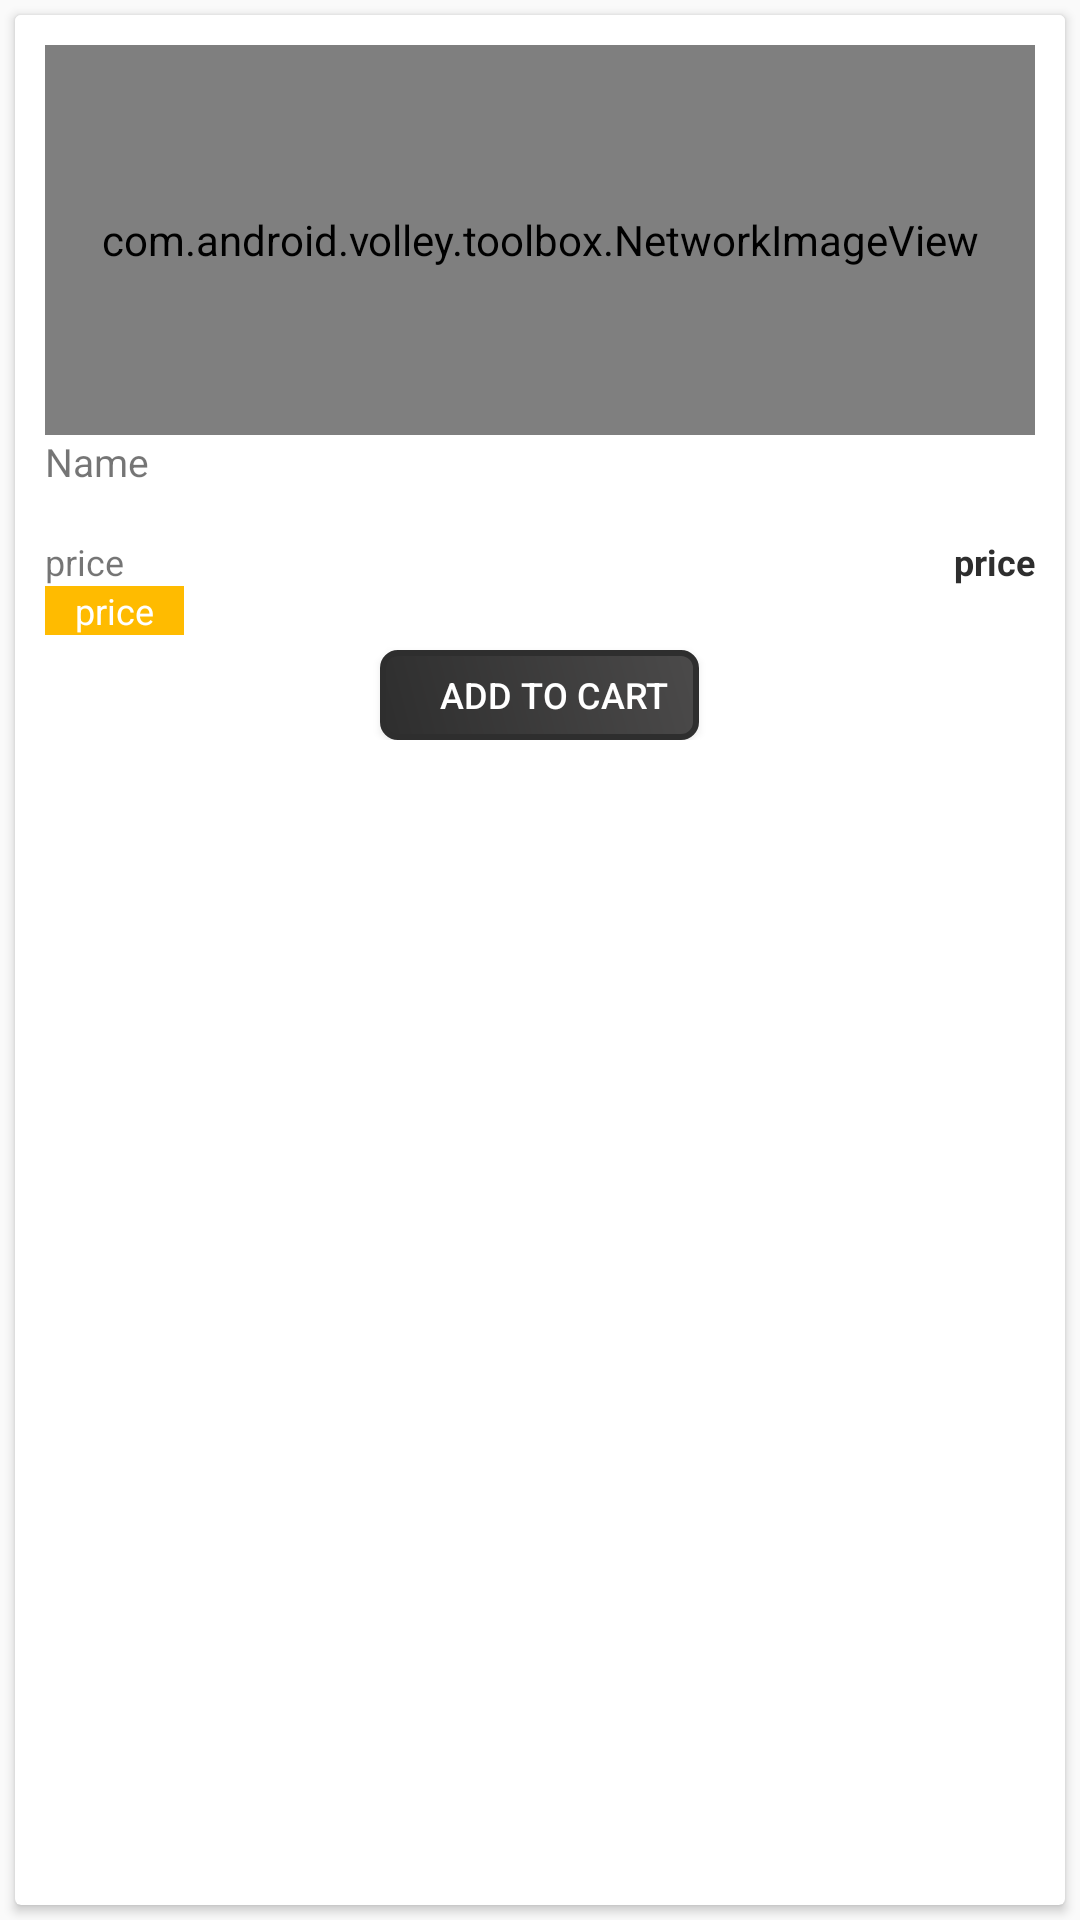

The Android layout XML behind this screen, and the referenced resources:
<!-- AndroidManifest.xml: application theme AppTheme -->
<!-- res/layout/custon_subcatagory_view.xml -->
<?xml version="1.0" encoding="utf-8"?>
<LinearLayout xmlns:android="http://schemas.android.com/apk/res/android"
    android:orientation="vertical" android:layout_width="match_parent"
    android:layout_height="match_parent">


    <android.support.v7.widget.CardView
        android:layout_width="match_parent"
        android:layout_height="wrap_content"
        android:layout_gravity="top"
        android:layout_weight="1"
        android:layout_margin="5dp">


        <LinearLayout
            android:id="@+id/liner"
            android:layout_width="match_parent"
            android:layout_height="wrap_content"
            android:orientation="horizontal"
            android:background="#fff"
            android:padding="10dp"
            android:weightSum="2">

            <LinearLayout
                android:layout_width="match_parent"
                android:layout_height="wrap_content"
                android:orientation="vertical"
                android:layout_weight="1">

                <com.android.volley.toolbox.NetworkImageView
                    android:id="@+id/imageView"
                    android:layout_width="match_parent"
                    android:layout_height="130dp"
                    android:scaleType="fitXY"
                    android:padding="5dp"
                    />
                <TextView
                    android:id="@id/name"
                    android:layout_width="wrap_content"
                    android:layout_height="wrap_content"
                    android:textSize="13dp"
                    android:singleLine="true"
                    android:text="Name"/>

                
                
                
                
                
                
                
                
                
                <TextView
                    android:id="@+id/size"
                    android:layout_width="wrap_content"
                    android:layout_height="wrap_content"
                    android:singleLine="true"
                    android:textSize="12dp"
                    android:text=""/>
                <RelativeLayout
                    android:layout_width="match_parent"
                    android:layout_height="wrap_content">
                    <TextView
                        android:id="@+id/price"
                        android:layout_width="wrap_content"
                        android:layout_height="wrap_content"
                        android:singleLine="true"
                        android:textSize="12dp"
                        android:text="price"/>
                    <TextView
                        android:id="@+id/newprice"
                        android:layout_width="wrap_content"
                        android:layout_height="wrap_content"
                        android:singleLine="true"
                        android:textSize="12dp"
                        android:layout_alignParentRight="true"
                        android:textColor="@color/colorAccent"
                        android:textStyle="bold"
                        android:text="price"/>
                </RelativeLayout>
                <TextView
                    android:id="@+id/off"
                    android:layout_width="wrap_content"
                    android:layout_height="wrap_content"
                    android:singleLine="true"
                    android:background="#fb0"
                    android:paddingLeft="10dp"
                    android:textSize="12dp"
                    android:paddingRight="10dp"
                    android:layout_marginBottom="5dp"
                    android:textColor="#fff"
                    android:text="price"/>
                <Button
                    android:id="@+id/button1"
                    android:layout_width="wrap_content"
                    android:layout_height="30dp"
                    android:background="@drawable/strock4"
                    android:text="Add to Cart"
                    android:textColor="#fff"
                    android:gravity="center"
                    android:textSize="12dp"
                    android:layout_gravity="center"
                    android:paddingLeft="20dp"
                    android:paddingRight="10dp"/>

            </LinearLayout>
        </LinearLayout>
    </android.support.v7.widget.CardView>
</LinearLayout>
<!-- resources referenced by this layout -->
<resources>
  <color name="colorAccent">#2e2e2e</color>
  <!-- drawable strock4 (drawable) -->
  <?xml version="1.0" encoding="utf-8"?>
  <shape xmlns:android="http://schemas.android.com/apk/res/android" >
      <stroke android:width="2dp"
          android:color="@color/amazon"/>
      <gradient
          android:angle="225"
          android:startColor="@color/amazon_light"
          android:endColor="@color/amazon"/>
      <corners
          android:bottomLeftRadius="5dp"
          android:bottomRightRadius="5dp"
          android:topLeftRadius="5dp"
          android:topRightRadius="5dp" />
  </shape>
  <style name="AppTheme" parent="Theme.AppCompat.DayNight.NoActionBar">
          
          <item name="colorPrimary">@color/colorPrimary</item>
          <item name="colorPrimaryDark">@color/colorPrimaryDark</item>
          <item name="colorAccent">@color/colorAccent</item>
          <item name="drawerArrowStyle">@style/DrawerHamburgerStyle</item>
  
      </style>
  <color name="amazon">#2e2e2e</color>
  <color name="amazon_light">#4b4a4a</color>
  <color name="colorPrimary">#2e2e2e</color>
  <color name="colorPrimaryDark">#2e2e2e</color>
  <style name="DrawerHamburgerStyle" parent="@style/Widget.AppCompat.DrawerArrowToggle">
          <item name="spinBars">true</item>
          <item name="color">@android:color/white</item>
      </style>
</resources>
